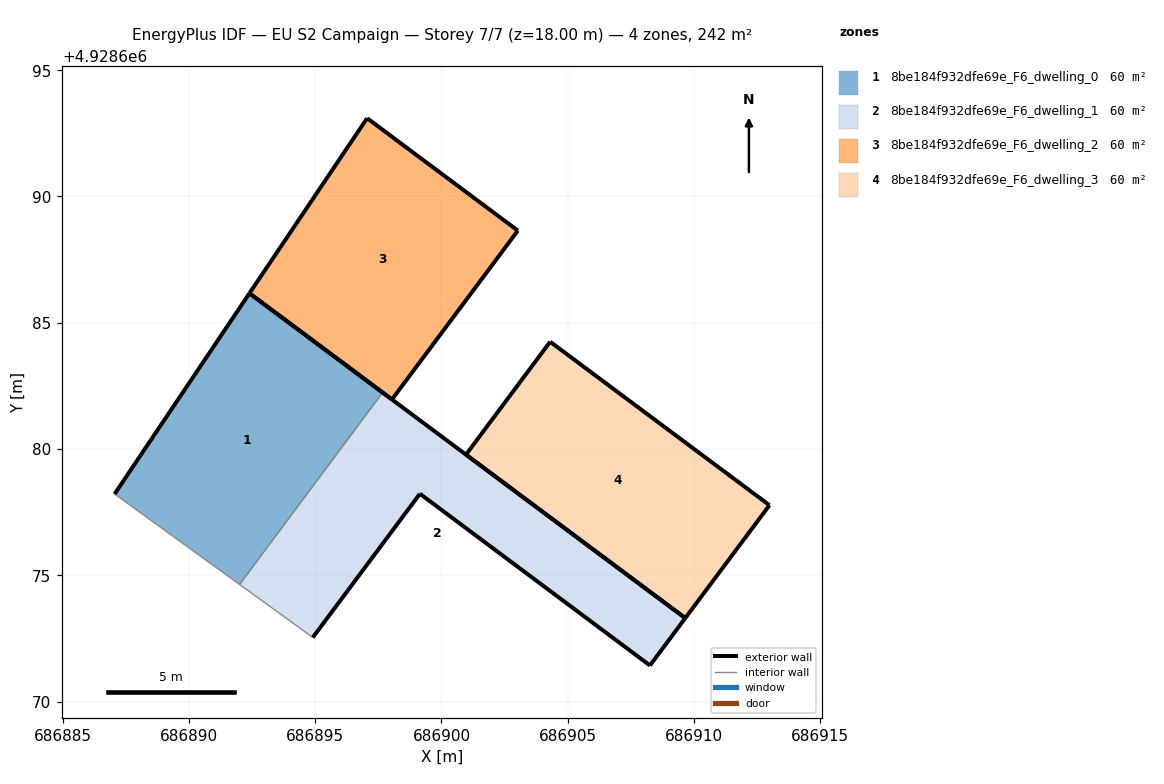
=== STOREY PLAN SPEC (per zone: floor XY polygon, exterior-wall plan segments, windows/doors) ===
zone 1: 8be184f932dfe69e_F6_dwelling_0  (60.4 m²)
  floor: (686892.01, 4928674.64) (686897.67, 4928682.24) (686892.40, 4928686.17) (686887.06, 4928678.22)
  exterior wall: (686892.40, 4928686.17) – (686897.67, 4928682.24)  [6.6 m]
  exterior wall: (686887.06, 4928678.22) – (686892.40, 4928686.17)  [9.6 m]
  interior walls: 2
zone 2: 8be184f932dfe69e_F6_dwelling_1  (60.4 m²)
  floor: (686908.26, 4928671.43) (686909.65, 4928673.30) (686897.67, 4928682.24) (686892.01, 4928674.64) (686894.91, 4928672.54) (686899.15, 4928678.23)
  exterior wall: (686899.15, 4928678.23) – (686894.91, 4928672.54)  [7.1 m]
  exterior wall: (686897.67, 4928682.24) – (686909.66, 4928673.30)  [14.9 m]
  exterior wall: (686909.66, 4928673.30) – (686908.26, 4928671.43)  [2.3 m]
  exterior wall: (686908.26, 4928671.43) – (686899.15, 4928678.23)  [11.4 m]
  interior walls: 2
zone 3: 8be184f932dfe69e_F6_dwelling_2  (60.4 m²)
  floor: (686898.04, 4928681.96) (686903.02, 4928688.65) (686897.06, 4928693.10) (686892.40, 4928686.17)
  exterior wall: (686897.06, 4928693.10) – (686903.03, 4928688.65)  [7.4 m]
  exterior wall: (686903.03, 4928688.65) – (686898.04, 4928681.96)  [8.3 m]
  exterior wall: (686898.04, 4928681.96) – (686892.40, 4928686.17)  [7.0 m]
  exterior wall: (686892.40, 4928686.17) – (686897.06, 4928693.10)  [8.4 m]
zone 4: 8be184f932dfe69e_F6_dwelling_3  (60.4 m²)
  floor: (686909.65, 4928673.30) (686912.99, 4928677.78) (686904.30, 4928684.25) (686900.97, 4928679.78)
  exterior wall: (686904.31, 4928684.25) – (686912.99, 4928677.78)  [10.8 m]
  exterior wall: (686912.99, 4928677.78) – (686909.66, 4928673.30)  [5.6 m]
  exterior wall: (686909.66, 4928673.30) – (686900.97, 4928679.78)  [10.8 m]
  exterior wall: (686900.97, 4928679.78) – (686904.31, 4928684.25)  [5.6 m]

=== DERIVED (storey summary) ===
Building: EU S2 Campaign
Storey: 7 of 7  (floor level z = 18.00 m)
Storey gross floor area: 241.6 m²
Zones on this storey: 4
  - 8be184f932dfe69e_F6_dwelling_0: floor 60.4 m²; exterior wall 16.2 m (48.5 m²); WWR 0.0%
  - 8be184f932dfe69e_F6_dwelling_1: floor 60.4 m²; exterior wall 35.8 m (107.3 m²); WWR 0.0%
  - 8be184f932dfe69e_F6_dwelling_2: floor 60.4 m²; exterior wall 31.2 m (93.5 m²); WWR 0.0%
  - 8be184f932dfe69e_F6_dwelling_3: floor 60.4 m²; exterior wall 32.8 m (98.4 m²); WWR 0.0%
Zone adjacency (shared interzone walls):
  - 8be184f932dfe69e_F6_dwelling_0 ↔ 8be184f932dfe69e_F6_dwelling_1